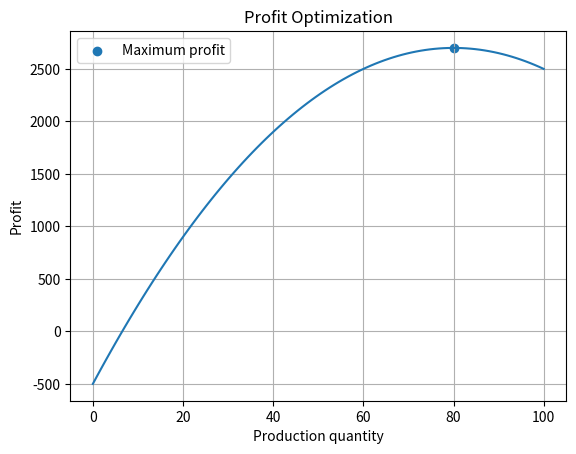

Source code (Python):

import numpy as np
import matplotlib.pyplot as plt
from scipy.optimize import minimize_scalar

# Profit function
def profit(quantity):
    revenue = 100 * quantity
    cost = 0.5 * quantity**2 + 20 * quantity + 500
    return revenue - cost

# Minimize negative profit to find maximum profit
result = minimize_scalar(
    lambda quantity: -profit(quantity),
    bounds=(0, 100),
    method="bounded"
)

best_quantity = result.x
maximum_profit = profit(best_quantity)

print("Optimal production quantity:", round(best_quantity, 2))
print("Maximum profit:", round(maximum_profit, 2))

# Plot profit
quantities = np.linspace(0, 100, 100)
profits = profit(quantities)

plt.plot(quantities, profits)
plt.scatter(best_quantity, maximum_profit, label="Maximum profit")
plt.xlabel("Production quantity")
plt.ylabel("Profit")
plt.title("Profit Optimization")
plt.legend()
plt.grid()
plt.show()
